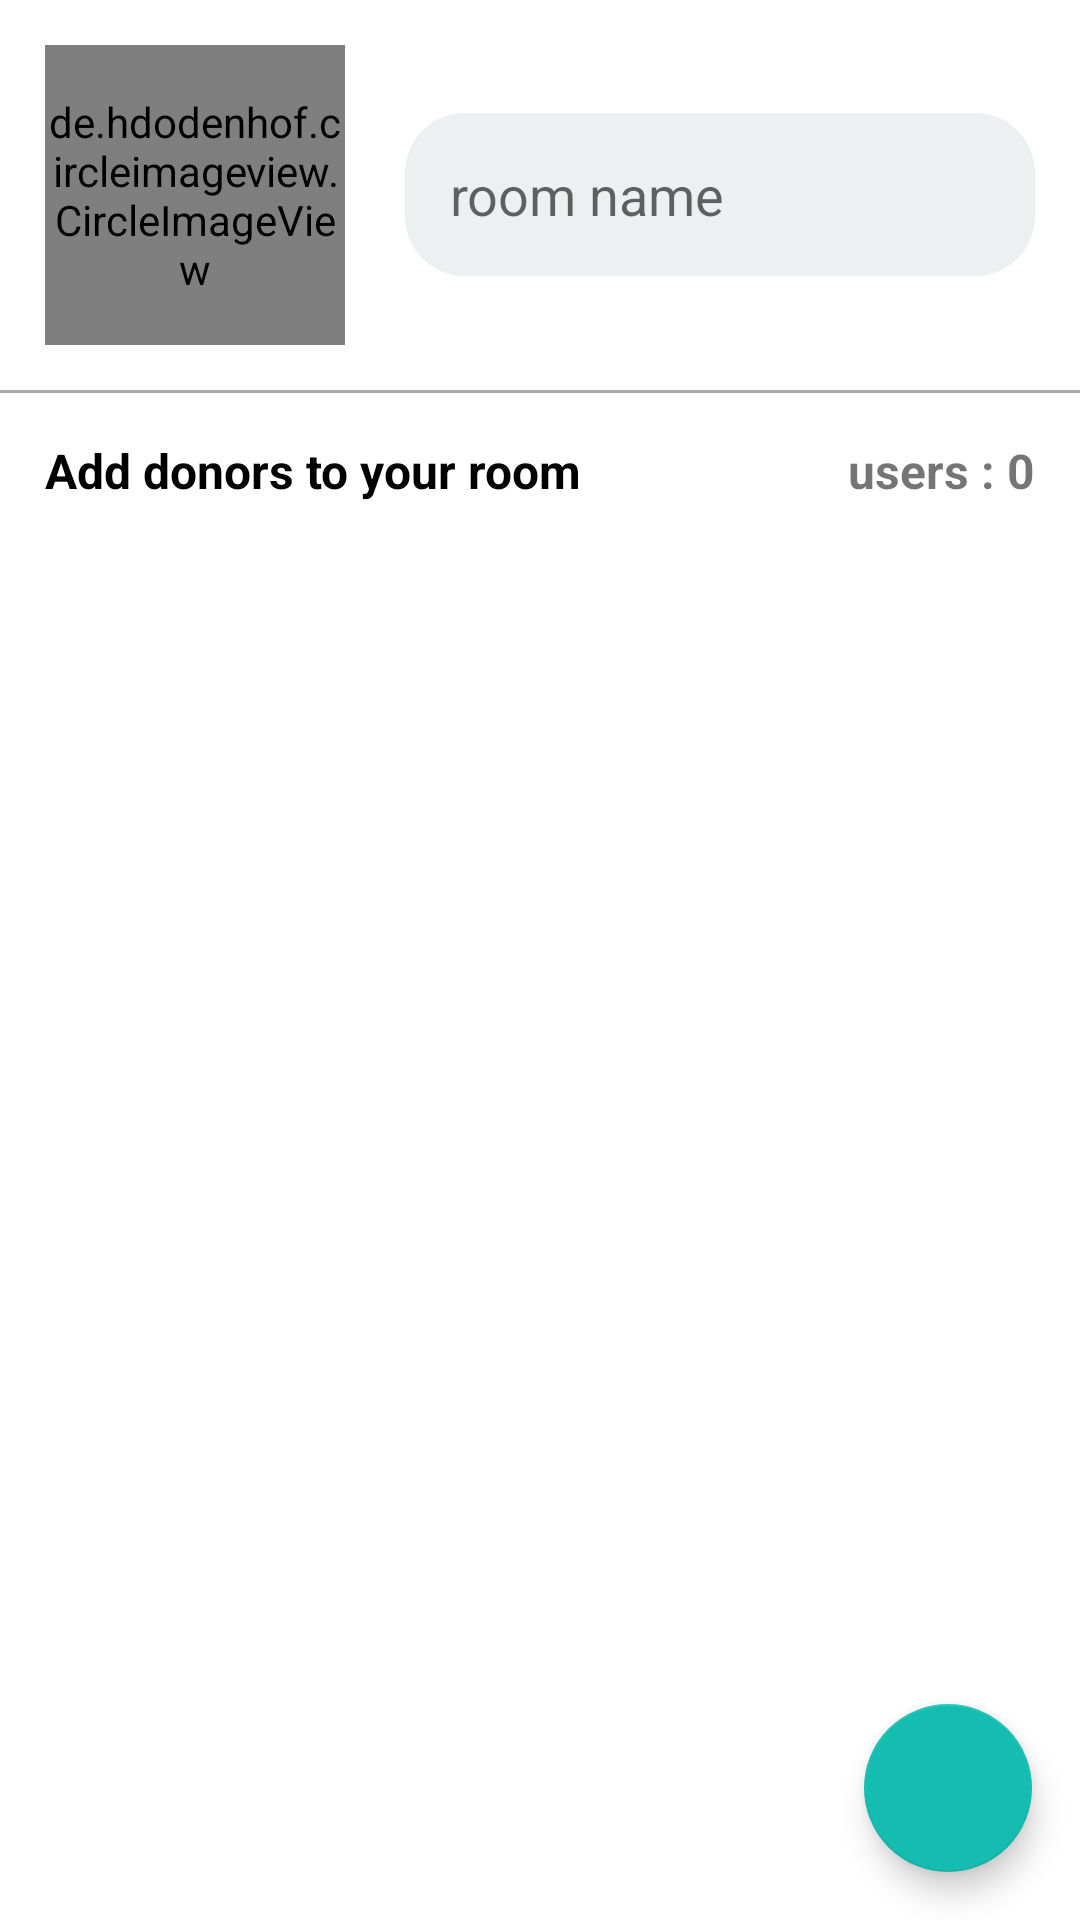

Layout XML and referenced resources for this Android screen:
<!-- AndroidManifest.xml: application theme AppTheme -->
<!-- res/layout/activity_add_room.xml -->
<?xml version="1.0" encoding="utf-8"?>
<LinearLayout
    xmlns:android="http://schemas.android.com/apk/res/android"
    xmlns:app="http://schemas.android.com/apk/res-auto"
    xmlns:tools="http://schemas.android.com/tools"
    android:layout_width="match_parent"
    android:layout_height="match_parent"
    tools:context="softagi.ss.chatroom.AddRoomActivity"
    android:orientation="vertical"
    android:background="@android:color/white"
    >

    <LinearLayout
        android:layout_width="match_parent"
        android:layout_height="wrap_content"
        android:orientation="horizontal"
        android:padding="15dp"
        android:gravity="center_vertical"
        >

        <de.hdodenhof.circleimageview.CircleImageView
            android:id="@+id/room_image"
            android:layout_width="100dp"
            android:layout_height="100dp"
            android:src="@drawable/chat"
            />

        <EditText
            android:id="@+id/roomname_field"
            android:layout_width="match_parent"
            android:layout_height="wrap_content"
            android:background="@drawable/edittext"
            android:padding="15dp"
            android:layout_marginLeft="20dp"
            android:hint="room name"
            android:textColor="@android:color/black"
            android:inputType="textCapWords"
            />

    </LinearLayout>

    <View
        android:layout_width="match_parent"
        android:layout_height="1dp"
        android:background="@android:color/darker_gray"
        />

    <LinearLayout
        android:layout_width="match_parent"
        android:layout_height="wrap_content"
        android:orientation="horizontal"
        android:padding="15dp"
        >

        <TextView
            android:layout_width="0dp"
            android:layout_height="wrap_content"
            android:layout_weight="1"
            android:text="Add donors to your room"
            android:textSize="16sp"
            android:textStyle="bold"
            android:textColor="@android:color/black"
            />

        <TextView
            android:id="@+id/users_number"
            android:layout_width="wrap_content"
            android:layout_height="wrap_content"
            android:textSize="16sp"
            android:textStyle="bold"
            android:text="users : 0"
            />

    </LinearLayout>

    <RelativeLayout
        android:layout_width="match_parent"
        android:layout_height="match_parent">

        <androidx.recyclerview.widget.RecyclerView
            android:id="@+id/recyclerview"
            android:layout_width="match_parent"
            android:layout_height="match_parent"/>

        <com.google.android.material.floatingactionbutton.FloatingActionButton
            android:layout_width="wrap_content"
            android:layout_height="wrap_content"
            android:layout_alignParentBottom="true"
            android:layout_alignParentRight="true"
            android:layout_margin="16dp"
            android:clickable="true"
            app:rippleColor="@android:color/white"
            android:src="@drawable/ic_done_black_24dp"
            android:tint="@android:color/white"
            android:onClick="doneroom"
            />

    </RelativeLayout>

</LinearLayout>
<!-- resources referenced by this layout -->
<resources>
  <!-- drawable edittext (drawable) -->
  <?xml version="1.0" encoding="utf-8"?>
  <selector xmlns:android="http://schemas.android.com/apk/res/android">
  <item>
      <shape android:shape="rectangle">
          <solid android:color="#ECF0F1"></solid>
          <corners
              android:bottomRightRadius="20dp"
              android:bottomLeftRadius="20dp"
              android:topLeftRadius="20dp"
              android:topRightRadius="20dp"/>
      </shape>
  </item>
  </selector>
  <style name="AppTheme" parent="Theme.AppCompat.Light.NoActionBar">
          
          <item name="colorPrimary">@color/colorPrimary</item>
          <item name="colorPrimaryDark">@color/colorPrimaryDark</item>
          <item name="colorAccent">@color/colorAccent</item>
      </style>
  <color name="colorPrimary">#15BDB1</color>
  <color name="colorPrimaryDark">#15BDB1</color>
  <color name="colorAccent">#15BDB1</color>
</resources>
